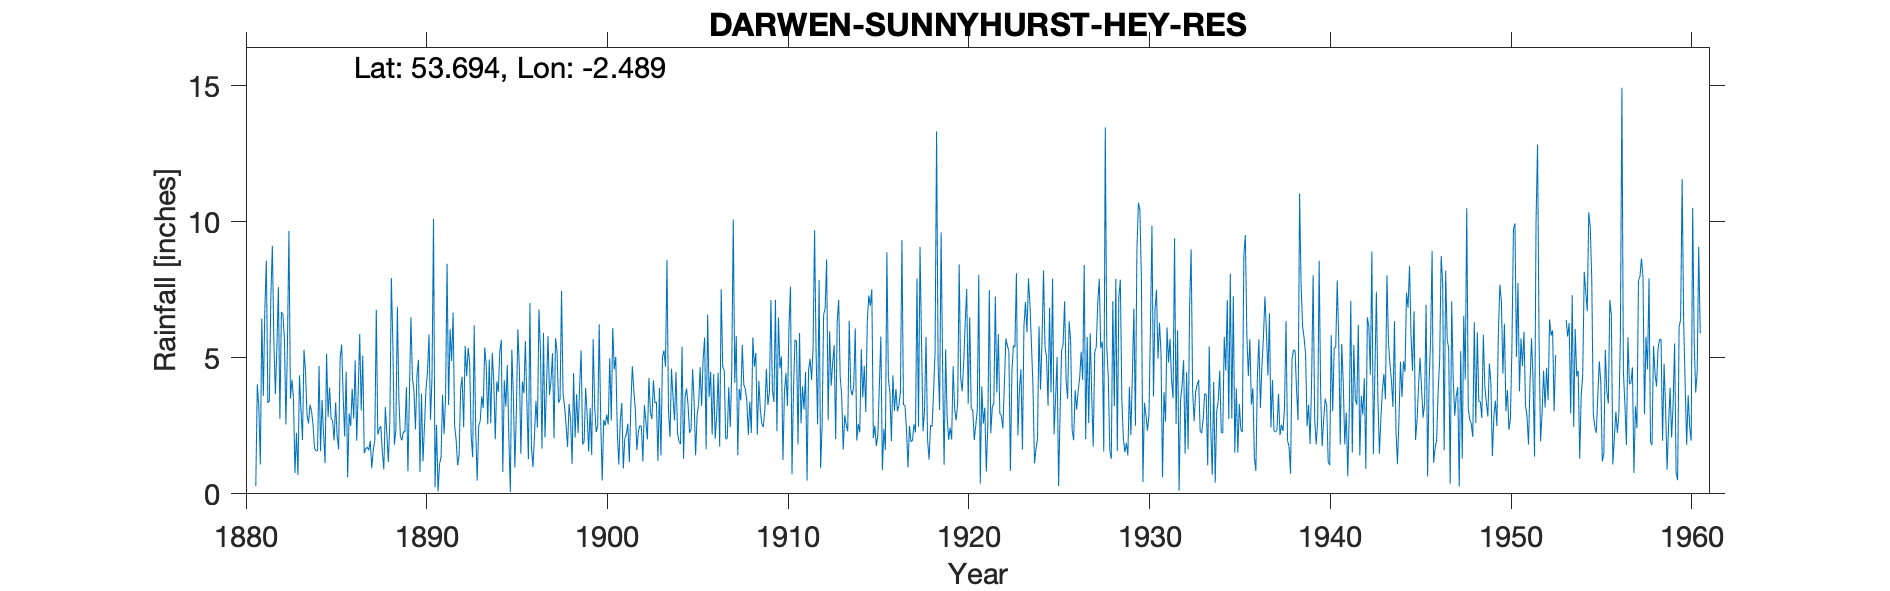

Data behind this chart, as committed beside it:
DARWEN SUNNYHURST HEY RES, , , , , , , , , , , , , , , , , , , , , , , 
Grid ref, SD678221, Long, -2.489, Lat, 53.69, Elevation, 915, ft, , , , , , , , , , , , , , , 
Station no, 2941, , , , , , , , , , , , , , , , , , , , , , 
, 1880, 1881, 1882, 1883, 1884, 1885, 1886, 1887, 1888, 1889, 1890, 1891, 1892, 1893, 1894, 1895, 1896, 1897, 1898, 1899, 1900, 1901, 1902
January, , 0.29, 5.6, 4.2, 3.28, 2.83, 4.49, 1.49, 1.54, 2.1, 4.93, 2.53, 2.51, 1.35, 2.6, 2.1, 3.3, 2.07, 3.68, 5.27, 6.23, 2.34, 3.08
February, , 4.03, 3.66, 3.52, 3.04, 3.91, 0.6, 1.66, 0.9, 1.97, 0.8, 0.09, 2, 6.19, 5.18, 0.07, 1.27, 3.93, 3.22, 1.81, 2.72, 1.08, 1.61
March, , 3.21, 5.37, 0.77, 2.55, 2.78, 2.95, 1.72, 3.19, 2.29, 3.69, 1.1, 1.05, 2.36, 4.13, 5.3, 7.01, 5.8, 2.52, 1.93, 0.49, 2.69, 2.3
April, , 1.08, 7.6, 2.24, 1.67, 2.68, 2.49, 1.6, 2.2, 2.27, 1.19, 1.34, 1.43, 0.48, 2, 3.61, 1.73, 3.64, 1.72, 3.89, 2.71, 3.34, 2.51
May, , 6.44, 2.75, 0.69, 1.58, 1.96, 3.86, 1.95, 1.17, 3.92, 2.49, 3.64, 3.85, 2.5, 4.13, 0.97, 0.98, 4.16, 3.3, 2.92, 2.51, 0.93, 2.48
June, , 3.6, 6.69, 4.36, 1.58, 3.36, 2.77, 0.94, 2.61, 0.83, 3.86, 2.2, 4.3, 2.67, 3.74, 3.04, 2.1, 5.17, 2.71, 1.55, 2.91, 2.04, 1.19
July, , 6.76, 6.6, 3.08, 4.7, 2.12, 4.9, 1.6, 7.93, 3.7, 4.47, 3.55, 2.44, 3.58, 5.24, 6.05, 3.41, 2.04, 1.1, 3.15, 2.55, 2.18, 3.27
August, , 8.57, 5.72, 1.98, 1.57, 1.63, 1.95, 1.96, 5.54, 6.49, 5.86, 8.46, 5.44, 3.15, 5.65, 4.56, 2.44, 5.72, 4.44, 1.43, 4.99, 2.58, 2.67
September, , 3.34, 2.55, 5.3, 3.45, 4.98, 3.77, 6.76, 1.81, 4.26, 2.72, 3.27, 4.32, 5.38, 0.8, 1.47, 6.77, 5.24, 2.07, 5.68, 2.69, 1.16, 2
October, , 3.42, 5.42, 4.5, 2.2, 5.49, 5.87, 2.18, 2.32, 3.8, 4.3, 6.05, 5.37, 4.72, 4.17, 4.13, 5.27, 3.35, 3.66, 3.22, 6.1, 3.22, 4.26
November, , 7.28, 9.66, 2.91, 1.13, 3.63, 3.06, 2.4, 6.88, 2.37, 10.11, 4.88, 4.8, 2.56, 3.21, 3.7, 1.66, 3.47, 2.23, 2.27, 4.57, 4.69, 3
December, , 9.12, 3.5, 2.59, 5.15, 2.11, 5.08, 2.49, 3.48, 4.35, 0.24, 6.66, 2.13, 4.94, 4.73, 5.62, 5.91, 7.46, 3.95, 2.51, 5.04, 3.81, 2.75
Total, , 57.14, 65.12, 36.14, 31.9, 37.48, 41.79, 26.75, 39.57, 38.35, 44.66, 43.77, 39.64, 39.88, 45.58, 40.62, 41.85, 52.05, 34.6, 35.63, 43.51, 30.06, 31.12
IDR 1915 Sep, , , , , , , , , , , , , , , , , , , , , , , 
IDR 1953 Incomplete year, , , , , , , , , , , , , , , , , , , , , , , 
